Photos from the image-classification dataset "split" in the GitHub repository abi131205/EYE_SCLERA_DETECTION. Its 2 classes are: jaundice, normal.

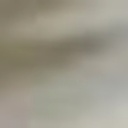
Label: normal

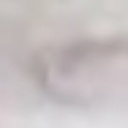
Label: normal

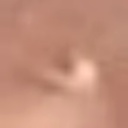
Label: normal

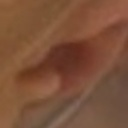
Label: normal

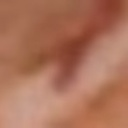
Label: normal

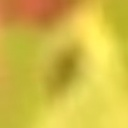
Label: jaundice
